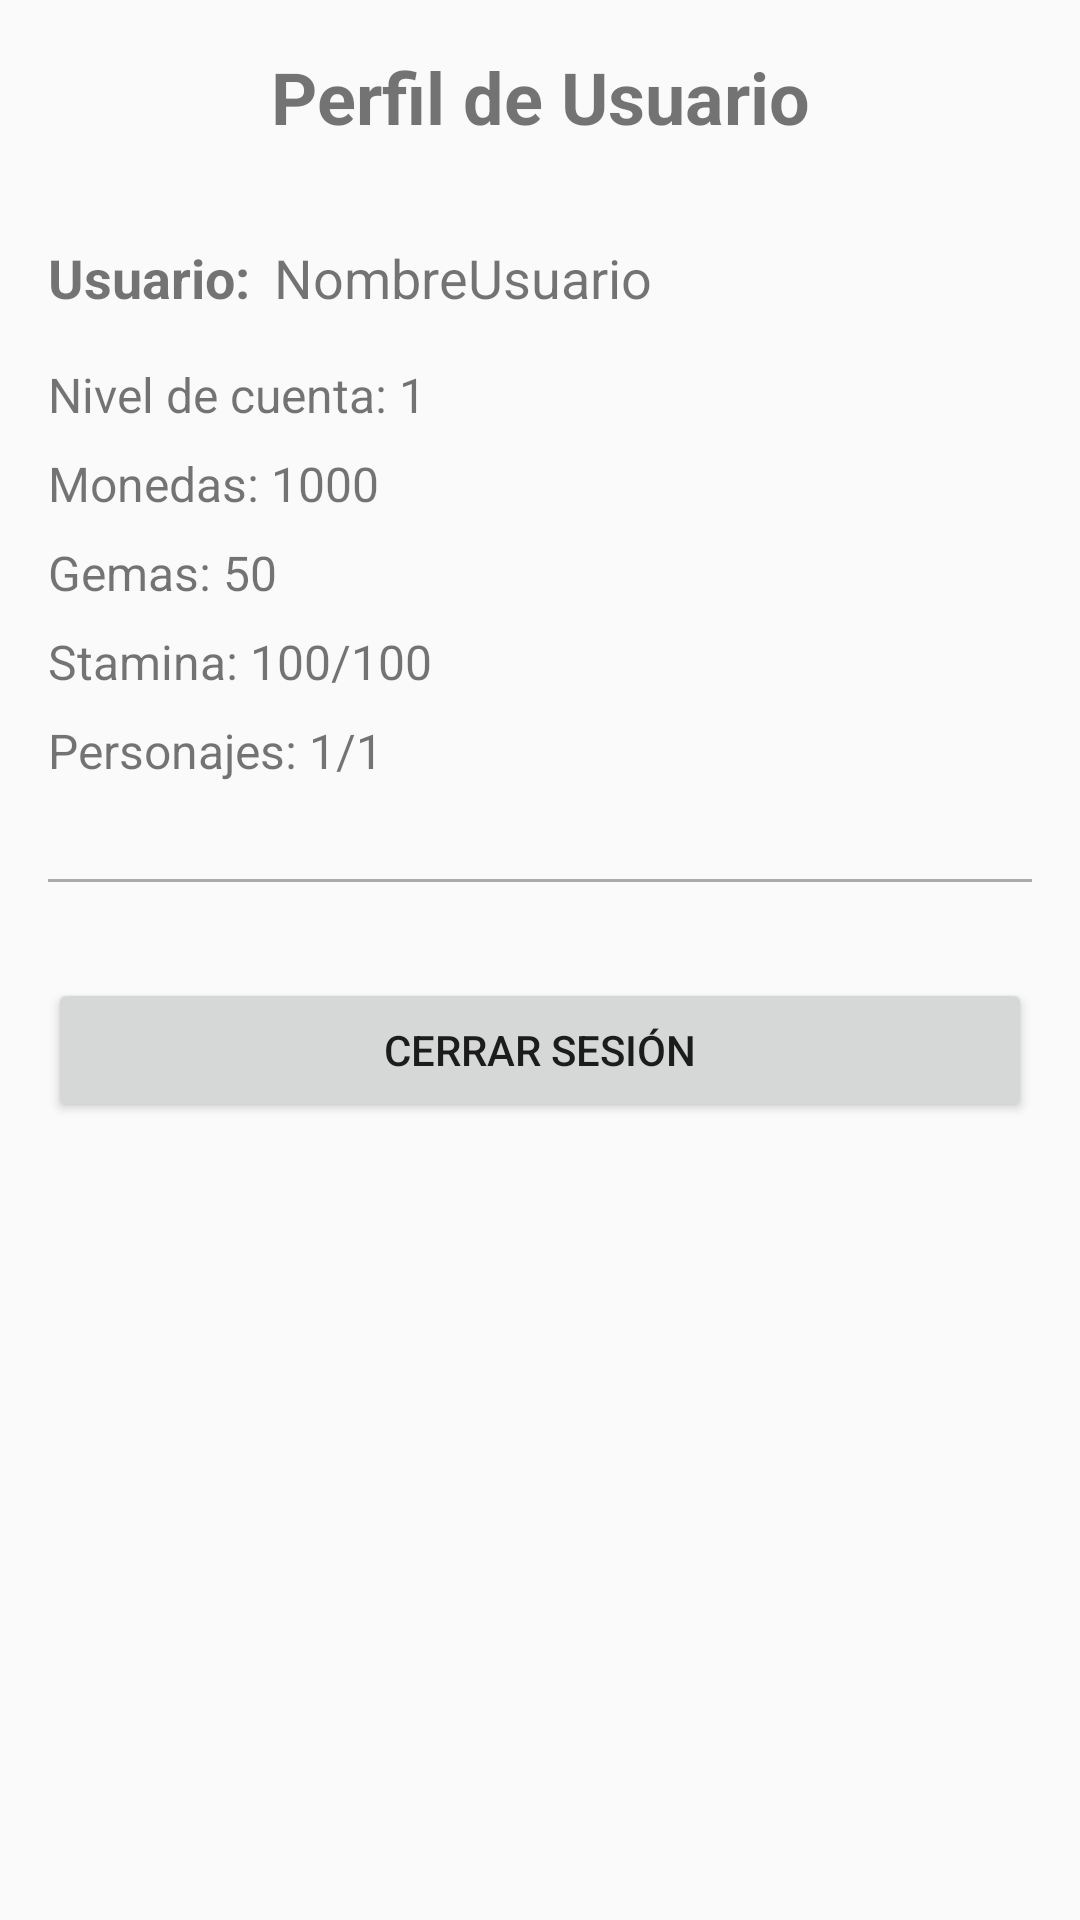

Android layout source for this screen:
<!-- AndroidManifest.xml: application theme AppTheme -->
<!-- res/layout/activity_profile.xml -->
<?xml version="1.0" encoding="utf-8"?>
<LinearLayout xmlns:android="http://schemas.android.com/apk/res/android"
    android:layout_width="match_parent"
    android:layout_height="match_parent"
    android:orientation="vertical"
    android:padding="16dp">

    <TextView
        android:layout_width="match_parent"
        android:layout_height="wrap_content"
        android:text="Perfil de Usuario"
        android:textSize="24sp"
        android:textStyle="bold"
        android:gravity="center"
        android:layout_marginBottom="32dp" />

    <LinearLayout
        android:layout_width="match_parent"
        android:layout_height="wrap_content"
        android:orientation="horizontal"
        android:layout_marginBottom="16dp">

        <TextView
            android:layout_width="wrap_content"
            android:layout_height="wrap_content"
            android:text="Usuario:"
            android:textSize="18sp"
            android:textStyle="bold"
            android:layout_marginEnd="8dp" />

        <TextView
            android:id="@+id/username_text"
            android:layout_width="wrap_content"
            android:layout_height="wrap_content"
            android:text="NombreUsuario"
            android:textSize="18sp" />
    </LinearLayout>

    <TextView
        android:id="@+id/account_level_text"
        android:layout_width="match_parent"
        android:layout_height="wrap_content"
        android:text="Nivel de cuenta: 1"
        android:textSize="16sp"
        android:layout_marginBottom="8dp" />

    <TextView
        android:id="@+id/coins_text"
        android:layout_width="match_parent"
        android:layout_height="wrap_content"
        android:text="Monedas: 1000"
        android:textSize="16sp"
        android:layout_marginBottom="8dp" />

    <TextView
        android:id="@+id/gems_text"
        android:layout_width="match_parent"
        android:layout_height="wrap_content"
        android:text="Gemas: 50"
        android:textSize="16sp"
        android:layout_marginBottom="8dp" />

    <TextView
        android:id="@+id/stamina_text"
        android:layout_width="match_parent"
        android:layout_height="wrap_content"
        android:text="Stamina: 100/100"
        android:textSize="16sp"
        android:layout_marginBottom="8dp" />

    <TextView
        android:id="@+id/characters_text"
        android:layout_width="match_parent"
        android:layout_height="wrap_content"
        android:text="Personajes: 1/1"
        android:textSize="16sp"
        android:layout_marginBottom="32dp" />

    <View
        android:layout_width="match_parent"
        android:layout_height="1dp"
        android:background="@android:color/darker_gray"
        android:layout_marginBottom="32dp" />

    <Button
        android:id="@+id/logout_button"
        android:layout_width="match_parent"
        android:layout_height="wrap_content"
        android:text="Cerrar Sesión" />

</LinearLayout>
<!-- resources referenced by this layout -->
<resources>
  <style name="AppTheme" parent="Theme.AppCompat.Light.DarkActionBar">
          <item name="colorPrimary">@color/colorPrimary</item>
          <item name="colorPrimaryDark">@color/colorPrimaryDark</item>
          <item name="colorAccent">@color/colorAccent</item>
      </style>
  <color name="colorPrimary">#3F51B5</color>
  <color name="colorPrimaryDark">#303F9F</color>
  <color name="colorAccent">#FF4081</color>
</resources>
